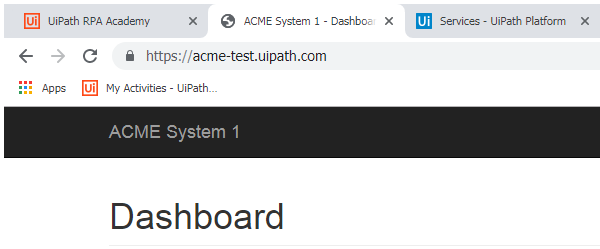
Task: Calculate client security hash by Zishan Paya
Workflow: System1_Close

Step 1: Attach Browser ACME in window 'ACME System 1*' (firefox.exe)

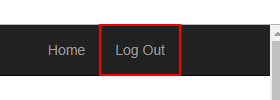
Step 2: click on the link 'Log Out'
